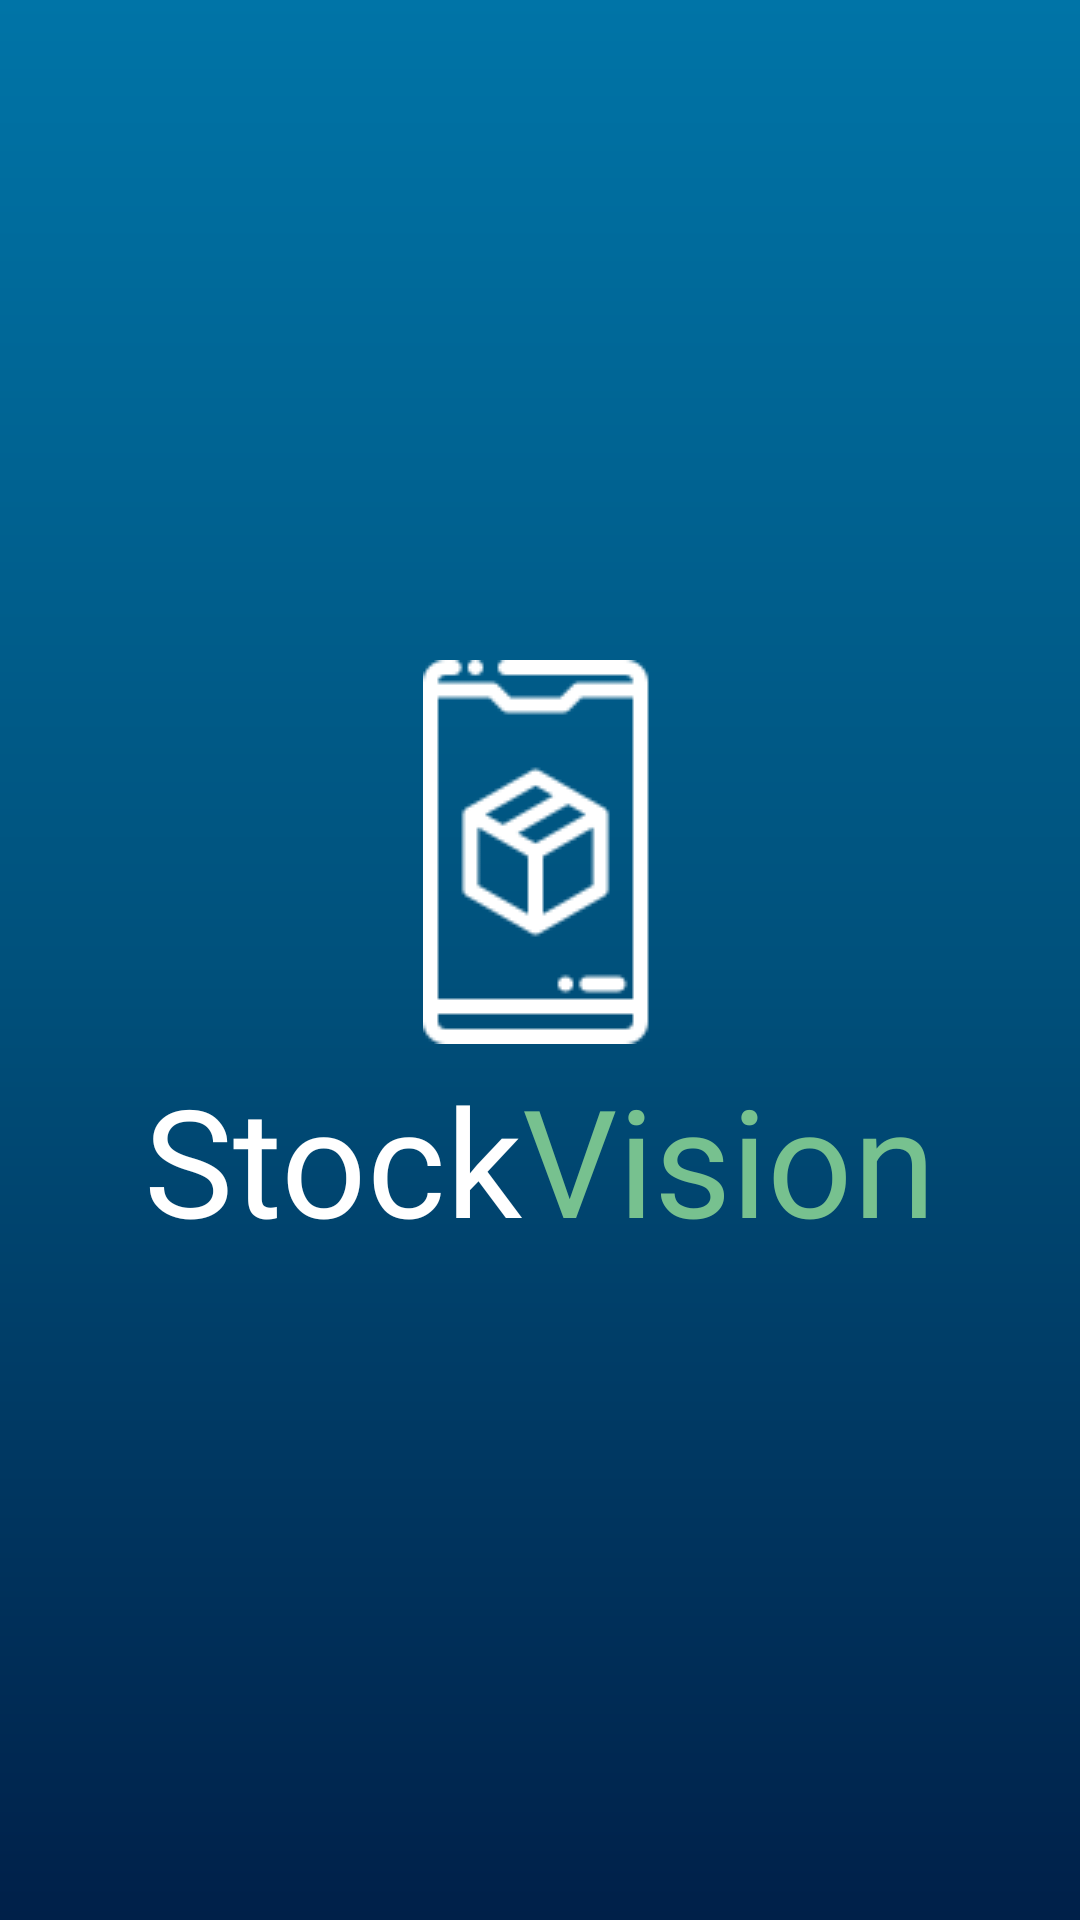

Android layout source for this screen:
<!-- AndroidManifest.xml: application theme Theme.StockVision -->
<!-- res/layout/activity_splash_screen.xml -->
<?xml version="1.0" encoding="utf-8"?>
<FrameLayout xmlns:android="http://schemas.android.com/apk/res/android"
    xmlns:app="http://schemas.android.com/apk/res-auto"
    xmlns:tools="http://schemas.android.com/tools"
    android:layout_width="match_parent"
    android:layout_height="match_parent"
    android:background="@drawable/blue_gradient"
    tools:context=".presentation.ui.splashscreen.SplashScreenActivity">

    
    <View
        android:id="@+id/animatedCircle"
        android:layout_width="700dp"
        android:layout_height="860dp"
        android:layout_gravity="center"
        android:background="@drawable/circular_shape"
        android:visibility="invisible" />

    
    <LinearLayout
        android:layout_width="match_parent"
        android:layout_height="match_parent"
        android:orientation="vertical"
        android:elevation="5dp"
        android:gravity="center">

        
        <ImageView
            android:id="@+id/imgSmartphoneLogo"
            android:layout_width="wrap_content"
            android:layout_height="wrap_content"
            android:layout_marginLeft="25dp"
            android:layout_marginBottom="5dp"
            android:src="@drawable/ic_logo_128" />

        
        <LinearLayout
            android:layout_width="wrap_content"
            android:layout_height="wrap_content"
            android:orientation="horizontal">
            <TextView
                android:id="@+id/tv_Stock"
                android:layout_width="wrap_content"
                android:layout_height="wrap_content"
                android:text="Stock"
                android:textColor="@color/white"
                android:fontFamily="@font/lobster"
                android:textSize="50sp" />
            <TextView
                android:id="@+id/tvVision"
                android:layout_width="wrap_content"
                android:layout_height="wrap_content"
                android:text="Vision"
                android:textColor="#77C18F"
                android:fontFamily="@font/lobster"
                android:textSize="50sp" />
        </LinearLayout>

    </LinearLayout>
</FrameLayout>
<!-- resources referenced by this layout -->
<resources>
  <color name="white">#FFFFFFFF</color>
  <!-- drawable blue_gradient (drawable) -->
  <?xml version="1.0" encoding="utf-8"?>
  <layer-list xmlns:android="http://schemas.android.com/apk/res/android">
      <item>
          <shape android:shape="rectangle">
              <gradient
                  android:angle="270"
                  android:startColor="#0074A7"
                  android:endColor="#002049"
                  android:type="linear"
                  android:centerColor="#00517C"
                  android:centerY="0.5" />
          </shape>
      </item>
  </layer-list>
  <!-- drawable circular_shape (drawable) -->
  <?xml version="1.0" encoding="utf-8"?>
  <shape xmlns:android="http://schemas.android.com/apk/res/android">
      <solid android:color="@color/background_template" />
      <corners android:radius="1000dp" />
  </shape>
  <!-- drawable ic_logo_128: png bitmap (drawable, 2528 bytes) -->
  <style name="Theme.StockVision" parent="Theme.MaterialComponents.DayNight.NoActionBar">
          
          <item name="colorPrimary">@color/purple_500</item>
          <item name="colorPrimaryVariant">@color/purple_700</item>
          <item name="colorOnPrimary">@color/white</item>
          
          <item name="colorSecondary">@color/teal_200</item>
          <item name="colorSecondaryVariant">@color/teal_700</item>
          <item name="colorOnSecondary">@color/black</item>
          
          <item name="android:statusBarColor">?attr/colorPrimaryVariant</item>
          
      </style>
  <color name="background_template">#D9D9D9</color>
  <color name="purple_500">#FF6200EE</color>
  <color name="purple_700">#FF3700B3</color>
  <color name="teal_200">#FF03DAC5</color>
  <color name="teal_700">#FF018786</color>
  <color name="black">#FF000000</color>
</resources>
